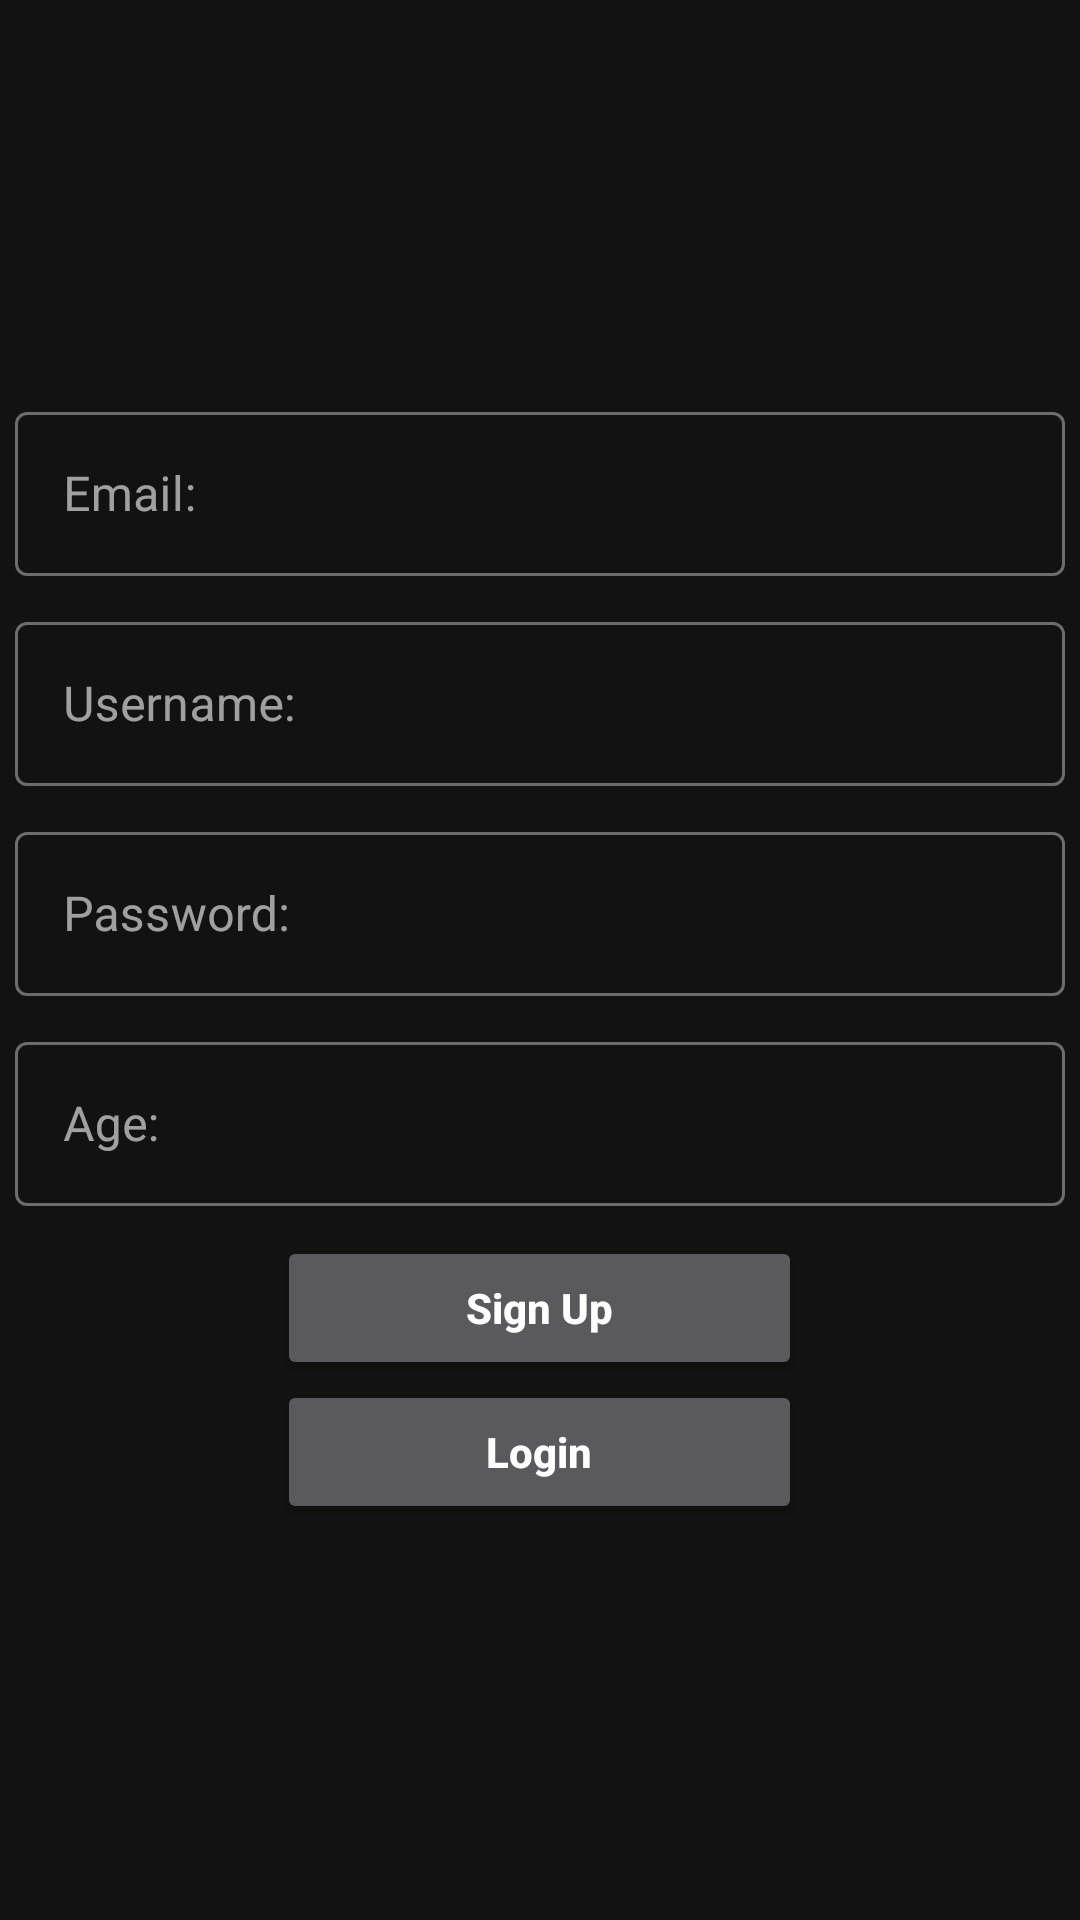

Here is an Android app screen rendered from its layout file. Give the layout XML and the strings, colors and styles it references.
<!-- AndroidManifest.xml: application theme MyAppTheme -->
<!-- res/layout/fragment_signup.xml -->
<?xml version="1.0" encoding="utf-8"?>
<layout xmlns:android="http://schemas.android.com/apk/res/android"
    xmlns:app="http://schemas.android.com/apk/res-auto"
    xmlns:tools="http://schemas.android.com/tools">

    <LinearLayout
        android:layout_width="match_parent"
        android:layout_height="match_parent"
        android:gravity="center"
        android:orientation="vertical">

        <com.google.android.material.textfield.TextInputLayout
            android:id="@+id/signupEmailET"
            style="@style/Widget.MaterialComponents.TextInputLayout.OutlinedBox"
            android:layout_width="350dp"
            android:layout_height="60dp"
            android:layout_gravity="center"
            android:layout_marginBottom="10dp"
            android:hint="@string/emailHint"
            app:errorEnabled="true">

            <com.google.android.material.textfield.TextInputEditText
                android:layout_width="match_parent"
                android:layout_height="wrap_content"
                android:imeOptions="actionNext"
                android:singleLine="true"/>

        </com.google.android.material.textfield.TextInputLayout>

        <com.google.android.material.textfield.TextInputLayout
            android:id="@+id/signupUsernameET"
            style="@style/Widget.MaterialComponents.TextInputLayout.OutlinedBox"
            android:layout_width="350dp"
            android:layout_height="60dp"
            android:layout_gravity="center"
            android:layout_marginBottom="10dp"
            android:hint="@string/usernameHint"
            app:errorEnabled="true">

            <com.google.android.material.textfield.TextInputEditText
                android:layout_width="match_parent"
                android:layout_height="wrap_content"
                android:imeOptions="actionNext"
                android:singleLine="true"/>

        </com.google.android.material.textfield.TextInputLayout>

        <com.google.android.material.textfield.TextInputLayout
            android:id="@+id/signupPasswordET"
            style="@style/Widget.MaterialComponents.TextInputLayout.OutlinedBox"
            android:layout_width="350dp"
            android:layout_height="60dp"
            android:layout_marginBottom="10dp"
            android:layout_gravity="center"
            android:hint="@string/passwordHint"
            app:errorEnabled="true">

            <com.google.android.material.textfield.TextInputEditText
                android:layout_width="match_parent"
                android:layout_height="wrap_content"
                android:inputType="textPassword"
                android:imeOptions="actionNext"
                android:singleLine="true"/>

        </com.google.android.material.textfield.TextInputLayout>

        <com.google.android.material.textfield.TextInputLayout
            android:id="@+id/signupAgeET"
            style="@style/Widget.MaterialComponents.TextInputLayout.OutlinedBox"
            android:layout_width="350dp"
            android:layout_height="60dp"
            app:errorEnabled="true"
            android:layout_marginBottom="10dp"
            android:hint="@string/ageHint">

            <com.google.android.material.textfield.TextInputEditText
                android:layout_width="match_parent"
                android:layout_height="wrap_content"
                android:inputType="number"/>
        </com.google.android.material.textfield.TextInputLayout>

        <Button
            android:id="@+id/signUpButton"
            android:layout_width="175dp"
            android:layout_height="wrap_content"
            android:layout_gravity="center"
            android:text="@string/sign_up"
            android:textAllCaps="false"
            android:textStyle="bold" />

        <Button
            android:id="@+id/swapToLoginButton"
            android:layout_width="175dp"
            android:layout_height="wrap_content"
            android:layout_gravity="center"
            android:shadowColor="@android:color/darker_gray"
            android:text="@string/login"
            android:textAllCaps="false"
            android:textStyle="bold" />
    </LinearLayout>

</layout>
<!-- resources referenced by this layout -->
<resources>
  <string name="ageHint">Age:</string>
  <string name="emailHint">Email:</string>
  <string name="login">Login</string>
  <string name="passwordHint">Password:</string>
  <string name="sign_up">Sign Up</string>
  <string name="usernameHint">Username:</string>
  <style name="MyAppTheme" parent="Theme.MaterialComponents.NoActionBar">
          <item name="windowNoTitle">true</item>
          <item name="windowActionBar">true</item>
          <item name="colorPrimary">@color/colorPrimary</item>
          <item name="colorPrimaryDark">@color/colorPrimaryDark</item>
          <item name="drawerArrowStyle">@style/DrawerColor</item>
      </style>
  <style name="DrawerColor" parent="Widget.AppCompat.DrawerArrowToggle">
          <item name="color">@color/colorAccent</item>
      </style>
  <!-- not gathered from this repository: default colours our renderer supplied (Android Studio template values) -->
  <color name="colorPrimary">#FF6200EE</color>
  <color name="colorPrimaryDark">#FF3700B3</color>
  <color name="colorAccent">#FF03DAC5</color>
</resources>
